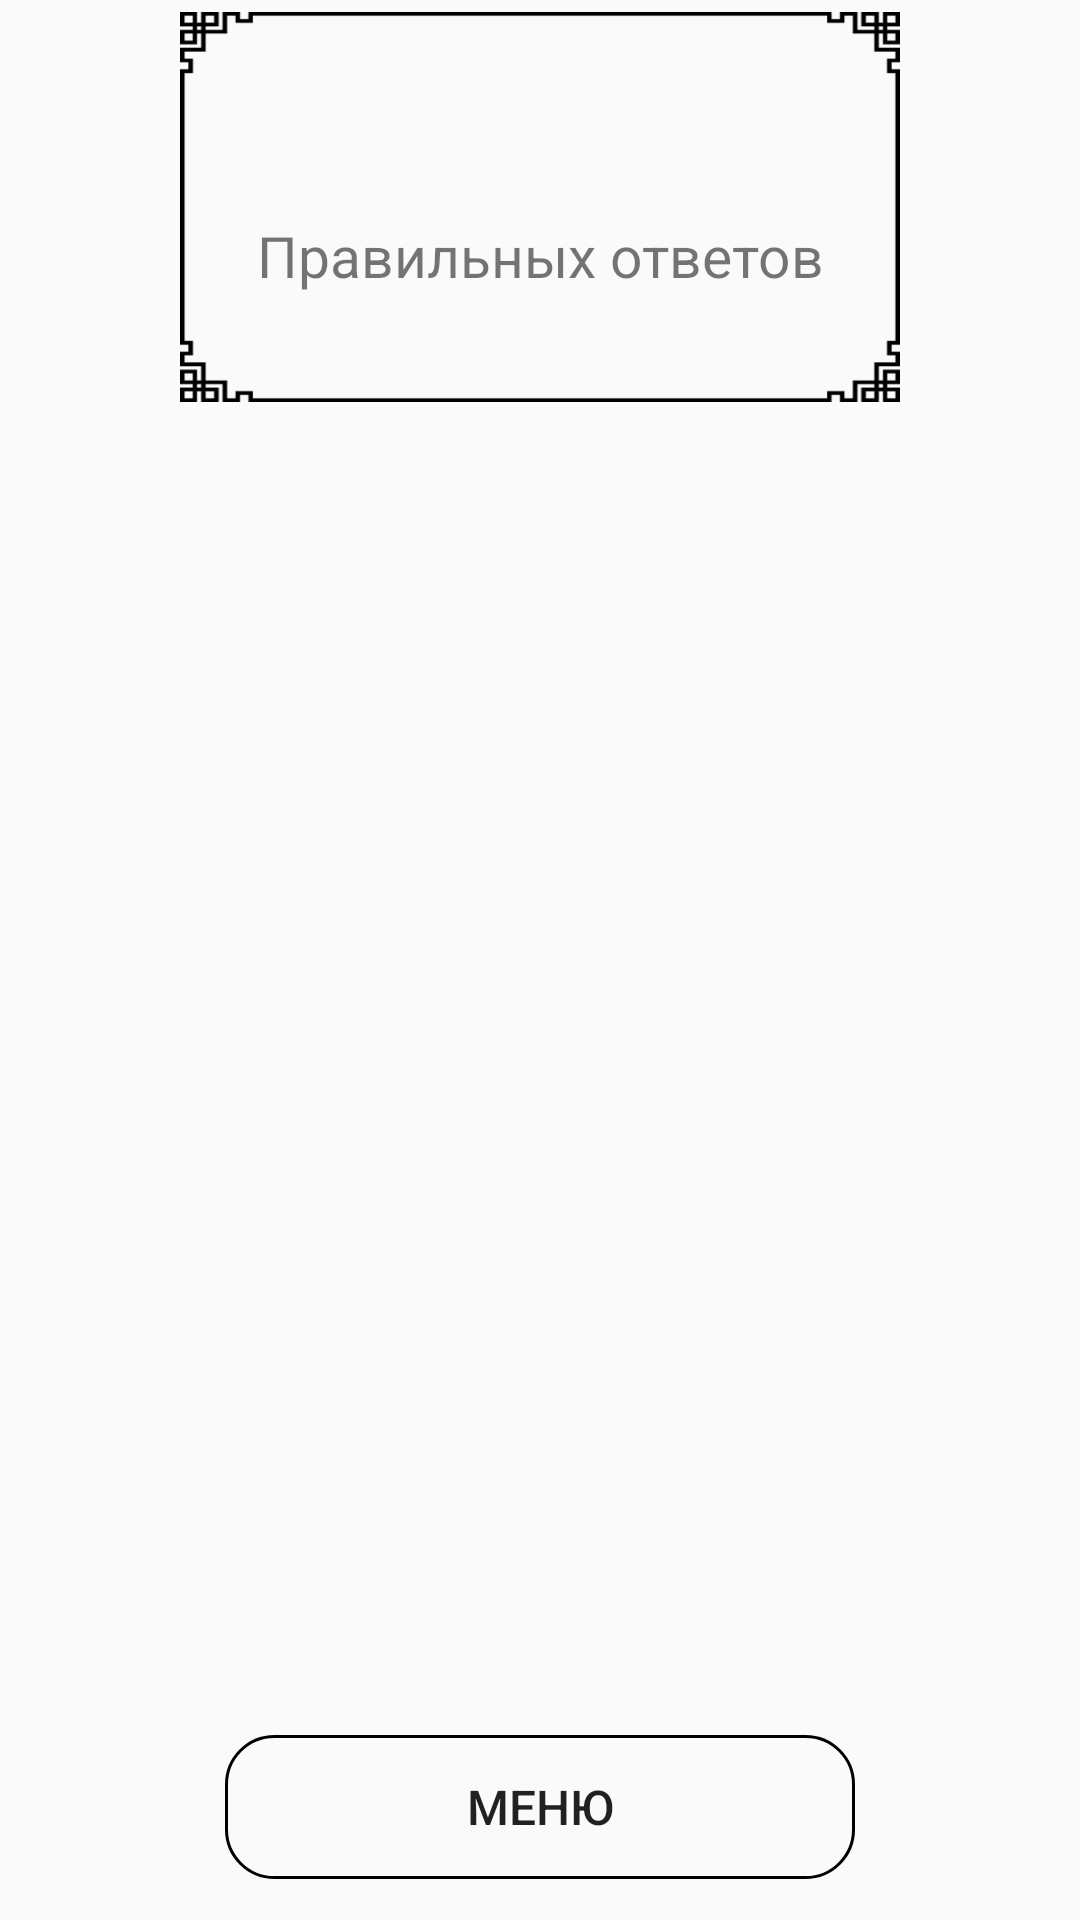

Android layout source for this screen:
<!-- AndroidManifest.xml: application theme Theme.AppCompat.DayNight.DarkActionBar -->
<!-- res/layout/test_result.xml -->
<?xml version="1.0" encoding="utf-8"?>
<androidx.constraintlayout.widget.ConstraintLayout xmlns:android="http://schemas.android.com/apk/res/android"
    xmlns:app="http://schemas.android.com/apk/res-auto"
    xmlns:tools="http://schemas.android.com/tools"
    android:layout_width="match_parent"
    android:layout_height="match_parent">

    <Button
        android:id="@+id/go_main_activity"
        android:layout_width="0dp"
        android:layout_height="wrap_content"
        android:layout_marginStart="75dp"
        android:layout_marginTop="8dp"
        android:layout_marginEnd="75dp"
        android:layout_marginBottom="8dp"
        android:background="@drawable/back_for_button"
        android:text="Меню"
        android:textSize="16sp"
        app:layout_constraintBottom_toBottomOf="parent"
        app:layout_constraintEnd_toEndOf="parent"
        app:layout_constraintHorizontal_bias="0.0"
        app:layout_constraintStart_toStartOf="parent"
        app:layout_constraintTop_toBottomOf="@+id/description_result"
        app:layout_constraintVertical_bias="0.985" />

    <ImageView
        android:id="@+id/imageView7"
        android:layout_width="240dp"
        android:layout_height="130dp"
        android:layout_marginTop="4dp"
        android:scaleType="fitXY"
        app:layout_constraintEnd_toEndOf="@+id/title_result"
        app:layout_constraintStart_toStartOf="@+id/title_result"
        app:layout_constraintTop_toTopOf="parent"
        app:srcCompat="@drawable/ramka_for_results" />

    <TextView
        android:id="@+id/title_result"
        android:layout_width="0dp"
        android:layout_height="wrap_content"
        android:layout_marginStart="16dp"
        android:layout_marginTop="8dp"
        android:layout_marginEnd="16dp"
        android:textAlignment="center"
        android:textSize="24sp"
        android:textStyle="bold"
        app:layout_constraintEnd_toEndOf="parent"
        app:layout_constraintHorizontal_bias="1.0"
        app:layout_constraintStart_toStartOf="parent"
        app:layout_constraintTop_toBottomOf="@+id/imageView7" />

    <TextView
        android:id="@+id/description_result"
        android:layout_width="0dp"
        android:layout_height="wrap_content"
        android:layout_marginStart="4dp"
        android:layout_marginTop="6dp"
        android:layout_marginEnd="4dp"
        android:textAlignment="center"
        android:textSize="18sp"
        app:layout_constraintEnd_toEndOf="parent"
        app:layout_constraintHorizontal_bias="1.0"
        app:layout_constraintStart_toStartOf="parent"
        app:layout_constraintTop_toBottomOf="@+id/title_result" />

    <TextView
        android:id="@+id/textView17"
        android:layout_width="0dp"
        android:layout_height="wrap_content"
        android:layout_marginStart="8dp"
        android:layout_marginTop="20dp"
        android:layout_marginEnd="8dp"
        android:textAlignment="center"
        android:textSize="36sp"
        android:textStyle="bold"
        app:layout_constraintEnd_toEndOf="@+id/imageView7"
        app:layout_constraintStart_toStartOf="@+id/imageView7"
        app:layout_constraintTop_toTopOf="@+id/imageView7"
        tools:text="11/25" />

    <TextView
        android:id="@+id/textView22"
        android:layout_width="0dp"
        android:layout_height="wrap_content"
        android:text="Правильных ответов"
        android:textAlignment="center"
        android:textSize="19sp"
        app:layout_constraintEnd_toEndOf="@+id/textView17"
        app:layout_constraintStart_toStartOf="@+id/textView17"
        app:layout_constraintTop_toBottomOf="@+id/textView17" />

</androidx.constraintlayout.widget.ConstraintLayout>
<!-- resources referenced by this layout -->
<resources>
  <!-- drawable back_for_button (drawable) -->
  <?xml version="1.0" encoding="utf-8"?>
  <shape xmlns:android="http://schemas.android.com/apk/res/android"
      android:padding="16dp"
      android:shape="rectangle">
      <stroke
          android:width="1dp"
          android:color="@color/black" />
      <corners android:radius="16dp" />
  </shape>
  <!-- drawable ramka_for_results: png bitmap (drawable, 8141 bytes) -->
  <color name="black">#FF000000</color>
</resources>
